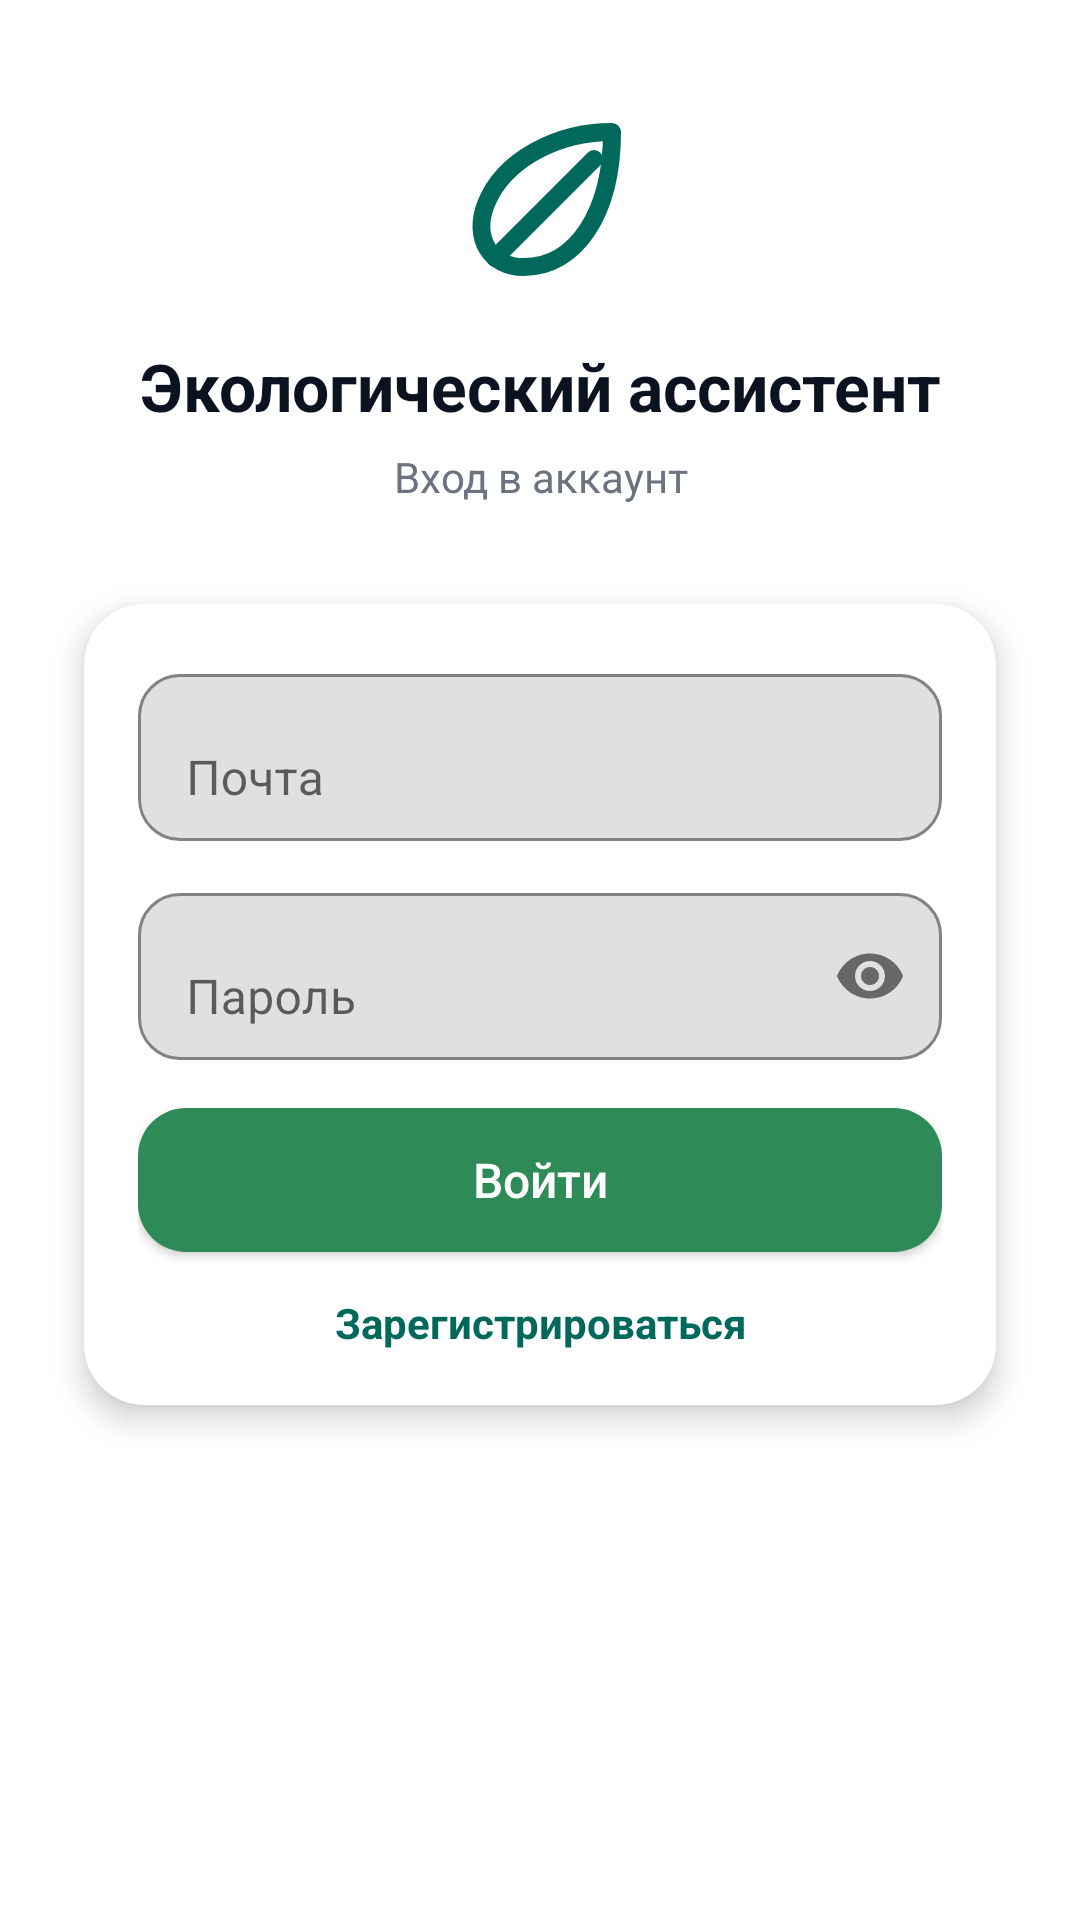

The Android layout XML behind this screen, and the referenced resources:
<!-- AndroidManifest.xml: application theme Theme.EcologyAssistant -->
<!-- res/layout/fragment_login.xml -->
<?xml version="1.0" encoding="utf-8"?>
<androidx.coordinatorlayout.widget.CoordinatorLayout xmlns:android="http://schemas.android.com/apk/res/android"
    xmlns:tools="http://schemas.android.com/tools"
    xmlns:app="http://schemas.android.com/apk/res-auto"
    android:id="@+id/root_elementaut"
    android:layout_width="match_parent"
    android:layout_height="match_parent"
    android:background="@color/white"
    tools:context="space.hvoal.ecologyassistant.ui.auth.LoginFragment">

    <androidx.core.widget.NestedScrollView
        android:layout_width="match_parent"
        android:layout_height="match_parent"
        android:fillViewport="true"
        android:clipToPadding="false"
        android:paddingStart="16dp"
        android:paddingEnd="16dp"
        android:paddingTop="24dp"
        android:paddingBottom="24dp">

        <LinearLayout
            android:layout_width="match_parent"
            android:layout_height="wrap_content"
            android:orientation="vertical"
            android:gravity="center_horizontal">

            <LinearLayout
                android:layout_width="match_parent"
                android:layout_height="wrap_content"
                android:orientation="vertical"
                android:gravity="center_horizontal"
                android:layout_marginTop="8dp"
                android:layout_marginBottom="18dp">

                <ImageView
                    android:layout_width="72dp"
                    android:layout_height="72dp"
                    android:src="@drawable/ic_app_leaf_64"
                    app:tint="#00695C"
                    android:contentDescription="@string/app_name" />

                <TextView
                    android:layout_width="match_parent"
                    android:layout_height="wrap_content"
                    android:layout_marginTop="10dp"
                    android:text="Экологический ассистент"
                    android:textAlignment="center"
                    android:textStyle="bold"
                    android:textSize="22sp"
                    android:textColor="#0B1220" />

                <TextView
                    android:layout_width="match_parent"
                    android:layout_height="wrap_content"
                    android:layout_marginTop="6dp"
                    android:text="Вход в аккаунт"
                    android:textAlignment="center"
                    android:textSize="14sp"
                    android:textColor="#6B7280" />
            </LinearLayout>

            <com.google.android.material.card.MaterialCardView
                android:layout_width="match_parent"
                android:layout_height="wrap_content"
                android:backgroundTint="@color/white"
                app:cardCornerRadius="20dp"
                app:cardUseCompatPadding="true"
                app:cardElevation="6dp">

                <LinearLayout
                    android:layout_width="match_parent"
                    android:layout_height="wrap_content"
                    android:orientation="vertical"
                    android:padding="18dp">

                    <com.google.android.material.textfield.TextInputLayout
                        android:layout_width="match_parent"
                        android:layout_height="wrap_content"
                        app:boxBackgroundMode="outline"
                        app:boxCornerRadiusTopStart="14dp"
                        app:boxCornerRadiusTopEnd="14dp"
                        app:boxCornerRadiusBottomStart="14dp"
                        app:boxCornerRadiusBottomEnd="14dp"
                        app:boxStrokeColor="#00695C"
                        app:hintTextColor="#00695C">

                        <com.google.android.material.textfield.TextInputEditText
                            android:id="@+id/editTextEmailAddressaut"
                            android:layout_width="match_parent"
                            android:layout_height="wrap_content"
                            android:hint="@string/txt_email"
                            android:inputType="textEmailAddress"
                            android:minHeight="48dp"
                            android:textSize="16sp" />
                    </com.google.android.material.textfield.TextInputLayout>

                    <com.google.android.material.textfield.TextInputLayout
                        android:layout_width="match_parent"
                        android:layout_height="wrap_content"
                        android:layout_marginTop="12dp"
                        app:boxBackgroundMode="outline"
                        app:boxCornerRadiusTopStart="14dp"
                        app:boxCornerRadiusTopEnd="14dp"
                        app:boxCornerRadiusBottomStart="14dp"
                        app:boxCornerRadiusBottomEnd="14dp"
                        app:boxStrokeColor="#00695C"
                        app:hintTextColor="#00695C"
                        app:endIconMode="password_toggle">

                        <com.google.android.material.textfield.TextInputEditText
                            android:id="@+id/editTextPasswordaut"
                            android:layout_width="match_parent"
                            android:layout_height="wrap_content"
                            android:hint="@string/txt_password"
                            android:inputType="textPassword"
                            android:minHeight="48dp"
                            android:textSize="16sp" />
                    </com.google.android.material.textfield.TextInputLayout>

                    <Button
                        android:id="@+id/buttonautorization"
                        android:layout_width="match_parent"
                        android:layout_height="48dp"
                        android:layout_marginTop="16dp"
                        android:background="@drawable/button_reg"
                        android:text="@string/txt_autbtn"
                        android:textAllCaps="false"
                        android:textColor="@color/white"
                        android:textSize="16sp"
                        app:backgroundTint="@null" />

                    <TextView
                        android:id="@+id/textViewCreateAccaunt"
                        android:layout_width="match_parent"
                        android:layout_height="wrap_content"
                        android:layout_marginTop="14dp"
                        android:text="@string/txt_createac"
                        android:textColor="#00695C"
                        android:textSize="14sp"
                        android:textStyle="bold"
                        android:gravity="center" />
                </LinearLayout>
            </com.google.android.material.card.MaterialCardView>

        </LinearLayout>
    </androidx.core.widget.NestedScrollView>

</androidx.coordinatorlayout.widget.CoordinatorLayout>
<!-- resources referenced by this layout -->
<resources>
  <color name="white">#FFFFFFFF</color>
  <!-- drawable button_reg (drawable) -->
  <?xml version="1.0" encoding="utf-8"?>
  <ripple xmlns:android="http://schemas.android.com/apk/res/android"
      android:color="@color/btn_effect">
      <item>
          <shape android:shape="rectangle">
              <solid android:color="@color/btn_color"/>
              <corners android:radius="16dp" />
          </shape>
      </item>
  </ripple>
  <!-- drawable ic_app_leaf_64 (drawable) -->
  <?xml version="1.0" encoding="utf-8"?>
  <vector xmlns:android="http://schemas.android.com/apk/res/android"
      android:width="64dp"
      android:height="64dp"
      android:viewportWidth="24"
      android:viewportHeight="24">
  
      
      <path
          android:fillColor="@android:color/transparent"
          android:strokeColor="@android:color/white"
          android:strokeWidth="2"
          android:strokeLineJoin="round"
          android:strokeLineCap="round"
          android:pathData="M20,4
                            C14,4 8,7 6,12
                            c-1.5,3.8 0.5,7 4.2,7
                            C16,19 20,13 20,4z" />
  
      
      <path
          android:fillColor="@android:color/transparent"
          android:strokeColor="@android:color/white"
          android:strokeWidth="2"
          android:strokeLineCap="round"
          android:pathData="M7,18 C10,15 14,11 18,7" />
  </vector>
  <string name="app_name">Ecology Assistant</string>
  <string name="txt_autbtn">Войти</string>
  <string name="txt_createac">Зарегистрироваться</string>
  <string name="txt_email">Почта</string>
  <string name="txt_password">Пароль</string>
  <style name="Theme.EcologyAssistant" parent="Theme.MaterialComponents.DayNight.NoActionBar">
          
          
           <item name="colorPrimaryVariant">@color/purple_700</item>
           <item name="colorOnPrimary">@color/white</item>
           
          <item name="colorSecondary">@color/teal_200</item>
          <item name="colorSecondaryVariant">@color/teal_700</item>
          <item name="colorOnSecondary">@color/black</item>
          
          <item name="android:statusBarColor">?attr/colorPrimaryVariant</item>
          
          <item name="android:windowFullscreen">true</item>
      </style>
  <color name="btn_effect">#07F3FF</color>
  <color name="btn_color">#2E8B57</color>
  <color name="purple_700">#FF3700B3</color>
  <color name="teal_200">#FF03DAC5</color>
  <color name="teal_700">#FF018786</color>
  <color name="black">#FF000000</color>
</resources>
